The GitHub repository Kyoeun33/yawm1 contains a labelled image folder "eyes" with 2 categories: closed, open. Examples follow, each with its label.

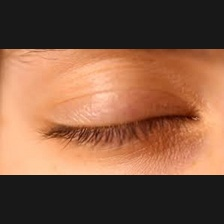
Label: closed

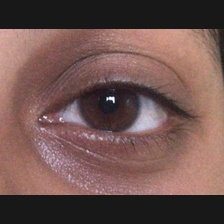
Label: open

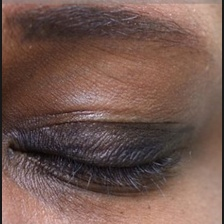
Label: closed

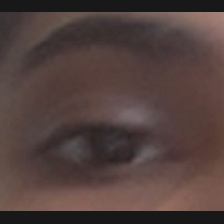
Label: open

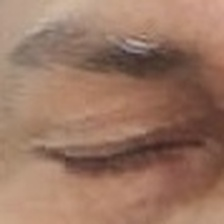
Label: closed

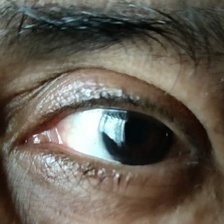
Label: open
